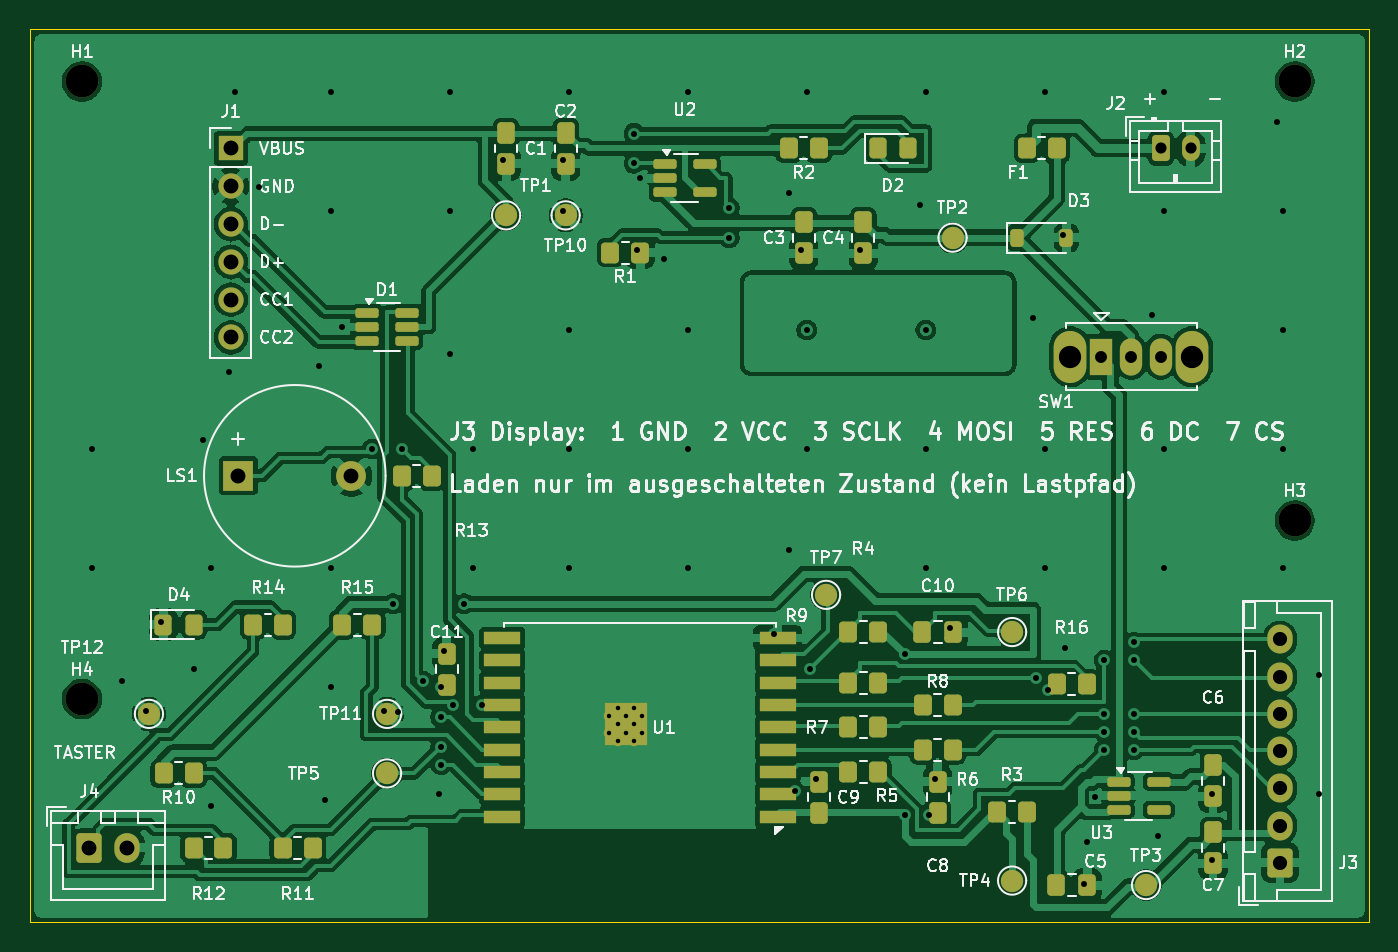
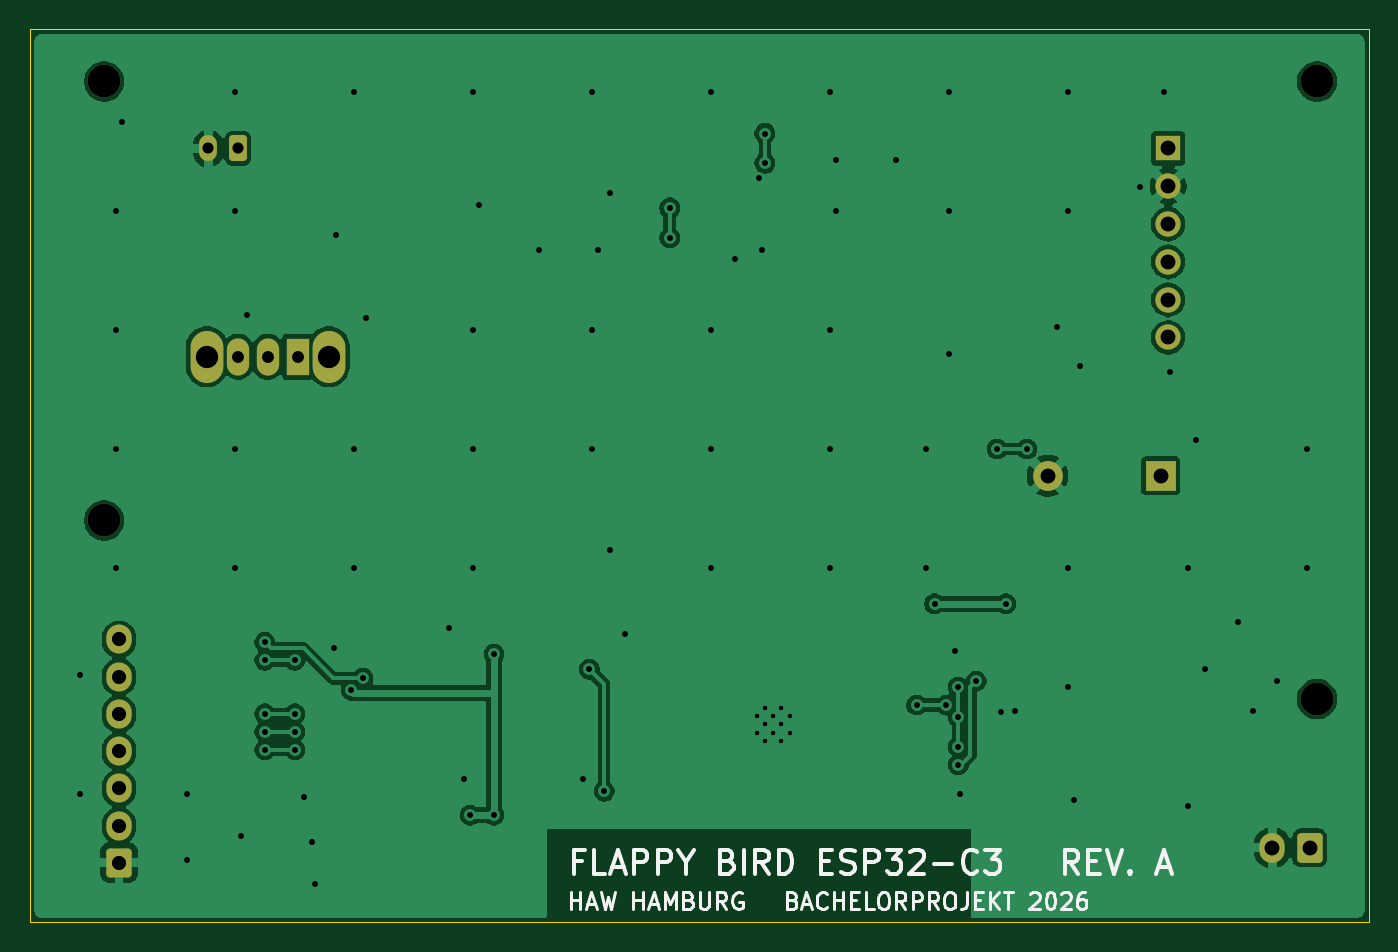
Circuit board: 10 layer files. Board 90.0 x 60.0 mm.
- bottom_copper: flappy-esp32c3-B_Cu.gbl (82850 bytes)
- bottom_mask: flappy-esp32c3-B_Mask.gbs (2541 bytes)
- bottom_silk: flappy-esp32c3-B_Silkscreen.gbo (23767 bytes)
- outline: flappy-esp32c3-Edge_Cuts.gm1 (682 bytes)
- top_copper: flappy-esp32c3-F_Cu.gtl (242124 bytes)
- top_mask: flappy-esp32c3-F_Mask.gts (7025 bytes)
- paste: flappy-esp32c3-F_Paste.gtp (4862 bytes)
- top_silk: flappy-esp32c3-F_Silkscreen.gto (130260 bytes)
- drill: flappy-esp32c3-NPTH.drl (378 bytes)
- drill: flappy-esp32c3-PTH.drl (2528 bytes)

=== bottom_copper: flappy-esp32c3-B_Cu.gbl (82850 bytes, source omitted) ===
=== bottom_mask: flappy-esp32c3-B_Mask.gbs (2541 bytes, source withheld) ===
=== bottom_silk: flappy-esp32c3-B_Silkscreen.gbo (23767 bytes, source omitted) ===
=== outline: flappy-esp32c3-Edge_Cuts.gm1 ===
%TF.GenerationSoftware,KiCad,Pcbnew,10.0.5*%
%TF.CreationDate,2026-08-21T23:34:07+02:00*%
%TF.ProjectId,flappy-esp32c3,666c6170-7079-42d6-9573-70333263332e,A*%
%TF.SameCoordinates,Original*%
%TF.FileFunction,Profile,NP*%
%FSLAX46Y46*%
G04 Gerber Fmt 4.6, Leading zero omitted, Abs format (unit mm)*
G04 Created by KiCad (PCBNEW 10.0.5) date 2026-08-21 23:34:07*
%MOMM*%
%LPD*%
G01*
G04 APERTURE LIST*
%TA.AperFunction,Profile*%
%ADD10C,0.100000*%
%TD*%
G04 APERTURE END LIST*
D10*
X30000000Y-30000000D02*
X120000000Y-30000000D01*
X30000000Y-90000000D02*
X30000000Y-30000000D01*
X120000000Y-30000000D02*
X120000000Y-90000000D01*
X120000000Y-90000000D02*
X30000000Y-90000000D01*
M02*

=== top_copper: flappy-esp32c3-F_Cu.gtl (242124 bytes, source omitted) ===
=== top_mask: flappy-esp32c3-F_Mask.gts (7025 bytes, source omitted) ===
=== paste: flappy-esp32c3-F_Paste.gtp ===
%TF.GenerationSoftware,KiCad,Pcbnew,10.0.5*%
%TF.CreationDate,2026-08-21T23:34:07+02:00*%
%TF.ProjectId,flappy-esp32c3,666c6170-7079-42d6-9573-70333263332e,A*%
%TF.SameCoordinates,Original*%
%TF.FileFunction,Paste,Top*%
%TF.FilePolarity,Positive*%
%FSLAX46Y46*%
G04 Gerber Fmt 4.6, Leading zero omitted, Abs format (unit mm)*
G04 Created by KiCad (PCBNEW 10.0.5) date 2026-08-21 23:34:07*
%MOMM*%
%LPD*%
G01*
G04 APERTURE LIST*
G04 Aperture macros list*
%AMRoundRect*
0 Rectangle with rounded corners*
0 $1 Rounding radius*
0 $2 $3 $4 $5 $6 $7 $8 $9 X,Y pos of 4 corners*
0 Add a 4 corners polygon primitive as box body*
4,1,4,$2,$3,$4,$5,$6,$7,$8,$9,$2,$3,0*
0 Add four circle primitives for the rounded corners*
1,1,$1+$1,$2,$3*
1,1,$1+$1,$4,$5*
1,1,$1+$1,$6,$7*
1,1,$1+$1,$8,$9*
0 Add four rect primitives between the rounded corners*
20,1,$1+$1,$2,$3,$4,$5,0*
20,1,$1+$1,$4,$5,$6,$7,0*
20,1,$1+$1,$6,$7,$8,$9,0*
20,1,$1+$1,$8,$9,$2,$3,0*%
G04 Aperture macros list end*
%ADD10RoundRect,0.250000X-0.350000X-0.450000X0.350000X-0.450000X0.350000X0.450000X-0.350000X0.450000X0*%
%ADD11RoundRect,0.250000X-0.337500X-0.475000X0.337500X-0.475000X0.337500X0.475000X-0.337500X0.475000X0*%
%ADD12RoundRect,0.162500X-0.617500X-0.162500X0.617500X-0.162500X0.617500X0.162500X-0.617500X0.162500X0*%
%ADD13RoundRect,0.250000X-0.325000X-0.450000X0.325000X-0.450000X0.325000X0.450000X-0.325000X0.450000X0*%
%ADD14R,0.700000X0.700000*%
%ADD15R,2.500000X0.900000*%
%ADD16RoundRect,0.225000X-0.225000X-0.375000X0.225000X-0.375000X0.225000X0.375000X-0.225000X0.375000X0*%
G04 APERTURE END LIST*
D10*
%TO.C,R14*%
X45000000Y-70000000D03*
X47000000Y-70000000D03*
%TD*%
D11*
%TO.C,C8*%
X91000000Y-82637500D03*
X91000000Y-80562500D03*
%TD*%
D10*
%TO.C,F1*%
X97000000Y-38000000D03*
X99000000Y-38000000D03*
%TD*%
%TO.C,R7*%
X85000000Y-76900000D03*
X87000000Y-76900000D03*
%TD*%
D12*
%TO.C,U3*%
X103150000Y-80550000D03*
X103150000Y-81500000D03*
X103150000Y-82450000D03*
X105850000Y-82450000D03*
X105850000Y-80550000D03*
%TD*%
D10*
%TO.C,R10*%
X39000000Y-80000000D03*
X41000000Y-80000000D03*
%TD*%
D11*
%TO.C,C3*%
X82000000Y-42962500D03*
X82000000Y-45037500D03*
%TD*%
D10*
%TO.C,R4*%
X85000000Y-70500000D03*
X87000000Y-70500000D03*
%TD*%
D11*
%TO.C,C4*%
X86000000Y-42962500D03*
X86000000Y-45037500D03*
%TD*%
%TO.C,C2*%
X66000000Y-36962500D03*
X66000000Y-39037500D03*
%TD*%
D10*
%TO.C,R13*%
X55000000Y-60000000D03*
X57000000Y-60000000D03*
%TD*%
D11*
%TO.C,C11*%
X58000000Y-74037500D03*
X58000000Y-71962500D03*
%TD*%
D10*
%TO.C,R8*%
X90000000Y-75400000D03*
X92000000Y-75400000D03*
%TD*%
D11*
%TO.C,C7*%
X109500000Y-83962500D03*
X109500000Y-86037500D03*
%TD*%
%TO.C,C5*%
X98962500Y-87500000D03*
X101037500Y-87500000D03*
%TD*%
D10*
%TO.C,R9*%
X85000000Y-73900000D03*
X87000000Y-73900000D03*
%TD*%
%TO.C,R2*%
X81000000Y-38000000D03*
X83000000Y-38000000D03*
%TD*%
D11*
%TO.C,C10*%
X89962500Y-70500000D03*
X92037500Y-70500000D03*
%TD*%
D10*
%TO.C,R15*%
X51000000Y-70000000D03*
X53000000Y-70000000D03*
%TD*%
D13*
%TO.C,D4*%
X38975000Y-70000000D03*
X41025000Y-70000000D03*
%TD*%
D12*
%TO.C,U2*%
X72650000Y-39050000D03*
X72650000Y-40000000D03*
X72650000Y-40950000D03*
X75350000Y-40950000D03*
X75350000Y-39050000D03*
%TD*%
D14*
%TO.C,U1*%
X71140000Y-77800000D03*
X71140000Y-76700000D03*
X71140000Y-75600000D03*
X70040000Y-77800000D03*
X70040000Y-76700000D03*
X70040000Y-75600000D03*
X68940000Y-77800000D03*
X68940000Y-76700000D03*
X68940000Y-75600000D03*
D15*
X80250000Y-82900000D03*
X80250000Y-81400000D03*
X80250000Y-79900000D03*
X80250000Y-78400000D03*
X80250000Y-76900000D03*
X80250000Y-75400000D03*
X80250000Y-73900000D03*
X80250000Y-72400000D03*
X80250000Y-70900000D03*
X61750000Y-70900000D03*
X61750000Y-72400000D03*
X61750000Y-73900000D03*
X61750000Y-75400000D03*
X61750000Y-76900000D03*
X61750000Y-78400000D03*
X61750000Y-79900000D03*
X61750000Y-81400000D03*
X61750000Y-82900000D03*
%TD*%
D12*
%TO.C,D1*%
X52650000Y-49050000D03*
X52650000Y-50000000D03*
X52650000Y-50950000D03*
X55350000Y-50950000D03*
X55350000Y-50000000D03*
X55350000Y-49050000D03*
%TD*%
D10*
%TO.C,R11*%
X47000000Y-85000000D03*
X49000000Y-85000000D03*
%TD*%
%TO.C,R3*%
X97000000Y-82600000D03*
X95000000Y-82600000D03*
%TD*%
D16*
%TO.C,D3*%
X96350000Y-44000000D03*
X99650000Y-44000000D03*
%TD*%
D10*
%TO.C,R5*%
X85000000Y-79900000D03*
X87000000Y-79900000D03*
%TD*%
D11*
%TO.C,C9*%
X83000000Y-82637500D03*
X83000000Y-80562500D03*
%TD*%
D10*
%TO.C,R16*%
X99000000Y-74000000D03*
X101000000Y-74000000D03*
%TD*%
D11*
%TO.C,C1*%
X62000000Y-36962500D03*
X62000000Y-39037500D03*
%TD*%
D10*
%TO.C,R6*%
X90000000Y-78400000D03*
X92000000Y-78400000D03*
%TD*%
%TO.C,R1*%
X69000000Y-45000000D03*
X71000000Y-45000000D03*
%TD*%
%TO.C,R12*%
X41000000Y-85000000D03*
X43000000Y-85000000D03*
%TD*%
D11*
%TO.C,C6*%
X109500000Y-79462500D03*
X109500000Y-81537500D03*
%TD*%
D13*
%TO.C,D2*%
X86975000Y-38000000D03*
X89025000Y-38000000D03*
%TD*%
M02*

=== top_silk: flappy-esp32c3-F_Silkscreen.gto (130260 bytes, source omitted) ===
=== drill: flappy-esp32c3-NPTH.drl ===
M48
; DRILL file KiCad 10.0.5 date 2026-08-21T23:34:07
; FORMAT={-:-/ absolute / metric / decimal}
; #@! TF.CreationDate,2026-08-21T23:34:07+02:00
; #@! TF.GenerationSoftware,Kicad,Pcbnew,10.0.5
; #@! TF.FileFunction,NonPlated,1,2,NPTH
FMAT,2
METRIC
; #@! TA.AperFunction,NonPlated,NPTH,ComponentDrill
T1C2.200
%
G90
G05
T1
X33.5Y-33.5
X33.5Y-75.0
X115.0Y-33.5
X115.0Y-63.0
M30

=== drill: flappy-esp32c3-PTH.drl ===
M48
; DRILL file KiCad 10.0.5 date 2026-08-21T23:34:07
; FORMAT={-:-/ absolute / metric / decimal}
; #@! TF.CreationDate,2026-08-21T23:34:07+02:00
; #@! TF.GenerationSoftware,Kicad,Pcbnew,10.0.5
; #@! TF.FileFunction,Plated,1,2,PTH
FMAT,2
METRIC
; #@! TA.AperFunction,Plated,PTH,ComponentDrill
T1C0.300
; #@! TA.AperFunction,Plated,PTH,ViaDrill
T2C0.400
; #@! TA.AperFunction,Plated,PTH,ComponentDrill
T3C0.750
; #@! TA.AperFunction,Plated,PTH,ComponentDrill
T4C0.800
; #@! TA.AperFunction,Plated,PTH,ComponentDrill
T5C0.950
; #@! TA.AperFunction,Plated,PTH,ComponentDrill
T6C1.000
; #@! TA.AperFunction,Plated,PTH,ComponentDrill
T7C1.500
%
G90
G05
T1
X68.94Y-76.15
X68.94Y-77.25
X69.49Y-75.6
X69.49Y-76.7
X69.49Y-77.8
X70.04Y-76.15
X70.04Y-77.25
X70.59Y-75.6
X70.59Y-76.7
X70.59Y-77.8
X71.14Y-76.15
X71.14Y-77.25
T2
X34.2Y-58.2
X34.2Y-66.2
X36.2Y-73.8
X37.8Y-75.8
X38.8Y-69.8
X41.0Y-73.0
X41.6Y-57.6
X42.2Y-66.2
X42.2Y-82.2
X43.4Y-53.0
X43.8Y-34.2
X45.4Y-40.6
X49.4Y-52.6
X49.8Y-81.8
X50.2Y-34.2
X50.2Y-42.2
X50.2Y-66.2
X50.2Y-74.2
X51.0Y-50.0
X53.0Y-58.2
X53.8Y-75.8
X54.4Y-68.6
X54.76Y-75.84
X55.0Y-58.2
X56.4Y-73.8
X57.5Y-81.4
X57.6Y-74.2
X57.6Y-76.2
X57.6Y-78.2
X57.6Y-79.4
X57.8Y-71.8
X58.2Y-34.2
X58.2Y-42.2
X58.2Y-51.8
X58.4Y-75.4
X59.2Y-68.6
X59.8Y-58.2
X59.8Y-66.2
X60.4Y-75.4
X61.8Y-38.8
X65.8Y-38.8
X65.8Y-42.2
X66.2Y-34.2
X66.2Y-50.2
X66.2Y-58.2
X66.2Y-66.2
X70.6Y-37.0
X70.6Y-39.0
X70.8Y-44.8
X71.0Y-40.0
X72.6Y-45.4
X74.2Y-34.2
X74.2Y-50.2
X74.2Y-58.2
X74.2Y-66.2
X77.0Y-42.0
X77.0Y-44.0
X80.0Y-70.6
X81.0Y-41.0
X81.0Y-65.0
X81.4Y-81.2
X81.8Y-44.8
X82.2Y-34.2
X82.2Y-50.2
X82.2Y-58.2
X82.4Y-73.0
X82.8Y-80.4
X85.8Y-44.8
X88.8Y-72.0
X88.8Y-82.8
X89.8Y-41.8
X90.2Y-34.2
X90.2Y-50.2
X90.2Y-58.2
X90.2Y-66.2
X90.4Y-82.8
X90.8Y-80.4
X91.8Y-70.2
X97.4Y-49.4
X97.6Y-73.6
X98.2Y-34.2
X98.2Y-58.2
X98.2Y-66.2
X98.4Y-74.4
X99.4Y-43.8
X99.54Y-71.54
X100.8Y-87.4
X101.0Y-84.6
X101.6Y-81.6
X102.2Y-72.4
X102.2Y-76.0
X102.2Y-77.2
X102.2Y-78.4
X104.2Y-71.2
X104.2Y-72.4
X104.2Y-76.0
X104.2Y-77.2
X104.2Y-78.4
X105.4Y-49.2
X105.8Y-84.2
X106.2Y-34.2
X106.2Y-42.2
X106.2Y-58.2
X106.2Y-66.2
X109.4Y-81.4
X109.4Y-85.8
X113.8Y-36.2
X114.2Y-42.2
X114.2Y-50.2
X114.2Y-58.2
X114.2Y-66.2
X116.6Y-73.4
X116.6Y-81.4
T3
X106.0Y-38.0
X108.0Y-38.0
T4
X102.0Y-52.0
X104.0Y-52.0
X106.0Y-52.0
T5
X114.0Y-71.0
X114.0Y-73.5
X114.0Y-76.0
X114.0Y-78.5
X114.0Y-81.0
X114.0Y-83.5
X114.0Y-86.0
T6
X34.0Y-85.0
X36.5Y-85.0
X43.5Y-38.0
X43.5Y-40.54
X43.5Y-43.08
X43.5Y-45.62
X43.5Y-48.16
X43.5Y-50.7
X44.0Y-60.0
X51.6Y-60.0
T7
X99.9Y-52.0
X108.1Y-52.0
M30
